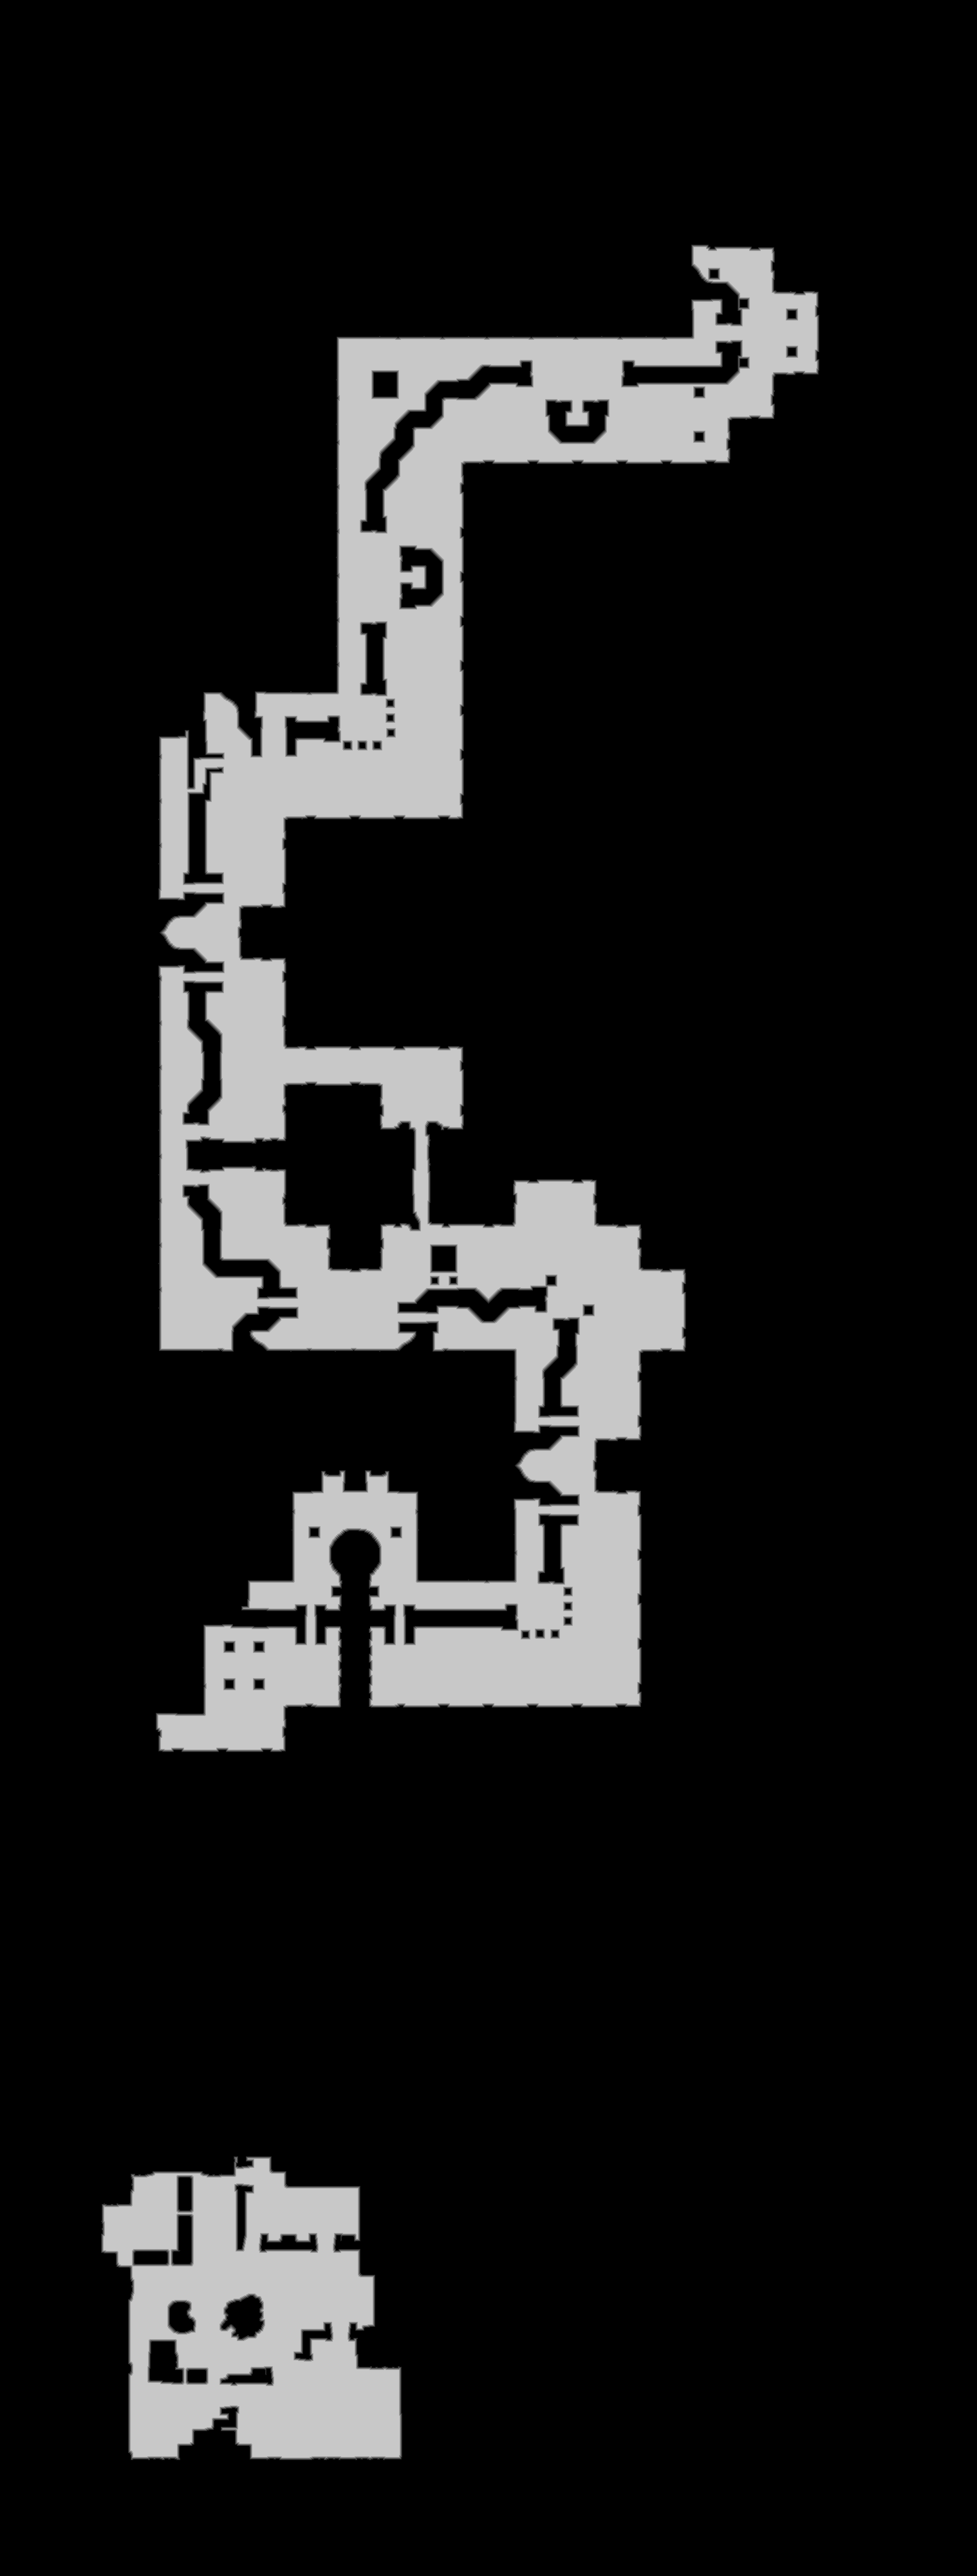

The file beside this chart, header and first rows:
source	tdt_hull melee
truth	truth_58f596aebf0.tsv
width	1518
height	4002
nibble	0	5172618
nibble	1	28672
nibble	2	28932
nibble	3	29190
nibble	4	29465
nibble	5	786159
